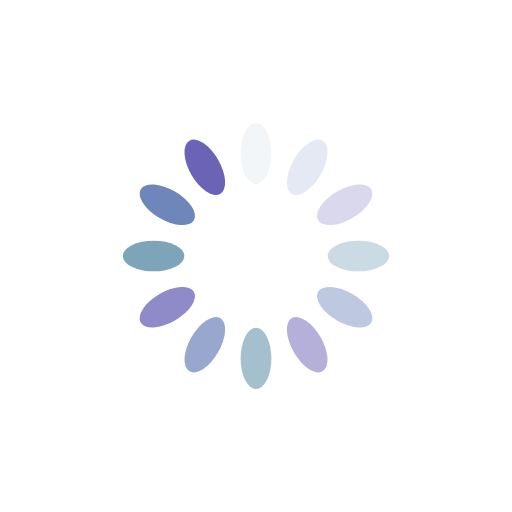
t = 0.00 s
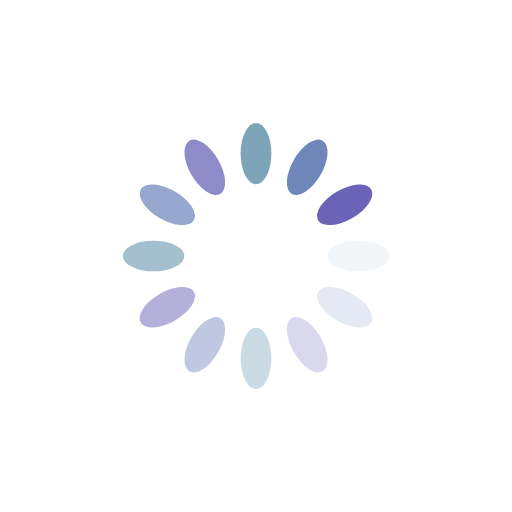
t = 0.25 s
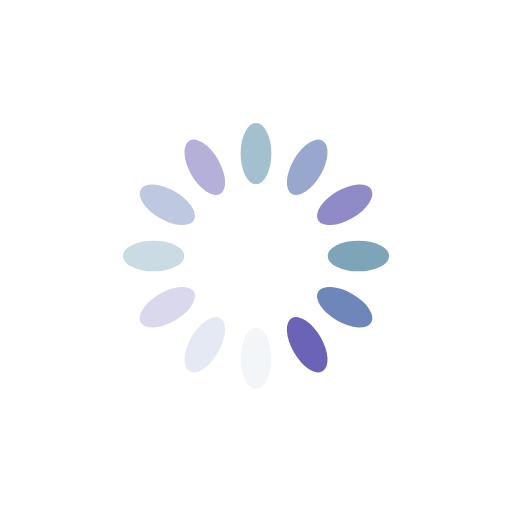
t = 0.50 s
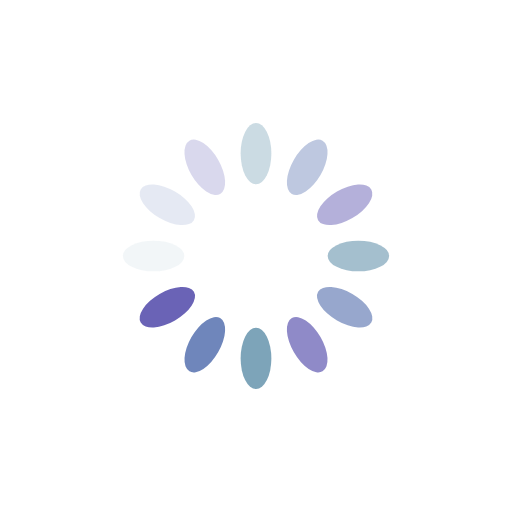
t = 0.75 s

The animated SVG that drew these frames (rendered in a browser with its animation timeline set to each time). Animation: 12 SMIL elements (animate=12); one cycle of 1.00 s, repeats indefinitely.

<svg xmlns="http://www.w3.org/2000/svg" viewBox="0 0 100 100" preserveAspectRatio="xMidYMid" width="200" height="200" style="shape-rendering: auto; display: block; background: transparent;" xmlns:xlink="http://www.w3.org/1999/xlink"><g><g transform="rotate(0 50 50)">
  <rect fill="#6492ac" height="12" width="6" ry="6" rx="3" y="24" x="47">
    <animate repeatCount="indefinite" begin="-0.9166666666666666s" dur="1s" keyTimes="0;1" values="1;0" attributeName="opacity"></animate>
  </rect>
</g><g transform="rotate(30 50 50)">
  <rect fill="#637cb5" height="12" width="6" ry="6" rx="3" y="24" x="47">
    <animate repeatCount="indefinite" begin="-0.8333333333333334s" dur="1s" keyTimes="0;1" values="1;0" attributeName="opacity"></animate>
  </rect>
</g><g transform="rotate(60 50 50)">
  <rect fill="#6a63b6" height="12" width="6" ry="6" rx="3" y="24" x="47">
    <animate repeatCount="indefinite" begin="-0.75s" dur="1s" keyTimes="0;1" values="1;0" attributeName="opacity"></animate>
  </rect>
</g><g transform="rotate(90 50 50)">
  <rect fill="#6492ac" height="12" width="6" ry="6" rx="3" y="24" x="47">
    <animate repeatCount="indefinite" begin="-0.6666666666666666s" dur="1s" keyTimes="0;1" values="1;0" attributeName="opacity"></animate>
  </rect>
</g><g transform="rotate(120 50 50)">
  <rect fill="#637cb5" height="12" width="6" ry="6" rx="3" y="24" x="47">
    <animate repeatCount="indefinite" begin="-0.5833333333333334s" dur="1s" keyTimes="0;1" values="1;0" attributeName="opacity"></animate>
  </rect>
</g><g transform="rotate(150 50 50)">
  <rect fill="#6a63b6" height="12" width="6" ry="6" rx="3" y="24" x="47">
    <animate repeatCount="indefinite" begin="-0.5s" dur="1s" keyTimes="0;1" values="1;0" attributeName="opacity"></animate>
  </rect>
</g><g transform="rotate(180 50 50)">
  <rect fill="#6492ac" height="12" width="6" ry="6" rx="3" y="24" x="47">
    <animate repeatCount="indefinite" begin="-0.4166666666666667s" dur="1s" keyTimes="0;1" values="1;0" attributeName="opacity"></animate>
  </rect>
</g><g transform="rotate(210 50 50)">
  <rect fill="#637cb5" height="12" width="6" ry="6" rx="3" y="24" x="47">
    <animate repeatCount="indefinite" begin="-0.3333333333333333s" dur="1s" keyTimes="0;1" values="1;0" attributeName="opacity"></animate>
  </rect>
</g><g transform="rotate(240 50 50)">
  <rect fill="#6a63b6" height="12" width="6" ry="6" rx="3" y="24" x="47">
    <animate repeatCount="indefinite" begin="-0.25s" dur="1s" keyTimes="0;1" values="1;0" attributeName="opacity"></animate>
  </rect>
</g><g transform="rotate(270 50 50)">
  <rect fill="#6492ac" height="12" width="6" ry="6" rx="3" y="24" x="47">
    <animate repeatCount="indefinite" begin="-0.16666666666666666s" dur="1s" keyTimes="0;1" values="1;0" attributeName="opacity"></animate>
  </rect>
</g><g transform="rotate(300 50 50)">
  <rect fill="#637cb5" height="12" width="6" ry="6" rx="3" y="24" x="47">
    <animate repeatCount="indefinite" begin="-0.08333333333333333s" dur="1s" keyTimes="0;1" values="1;0" attributeName="opacity"></animate>
  </rect>
</g><g transform="rotate(330 50 50)">
  <rect fill="#6a63b6" height="12" width="6" ry="6" rx="3" y="24" x="47">
    <animate repeatCount="indefinite" begin="0s" dur="1s" keyTimes="0;1" values="1;0" attributeName="opacity"></animate>
  </rect>
</g><g></g></g><!-- [ldio] generated by https://loading.io --></svg>
